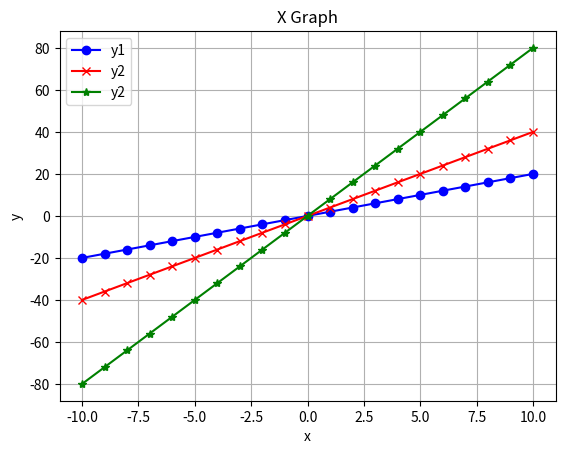

Write Python code to recreate this figure.
import matplotlib.pyplot as plt

x = range(-10,11)
y1 = [2*val for val in x]
y2 = [4*val for val in x]
y3 = [8*val for val in x]

plt.plot(x,y1,label="y1",color="blue",marker='o')
plt.plot(x,y2,label="y2",color="red",marker='x')
plt.plot(x,y3,label="y2",color="green",marker='*')

plt.legend()
plt.title("X Graph")
plt.xlabel("x")
plt.ylabel("y")
plt.grid(True)

plt.show()